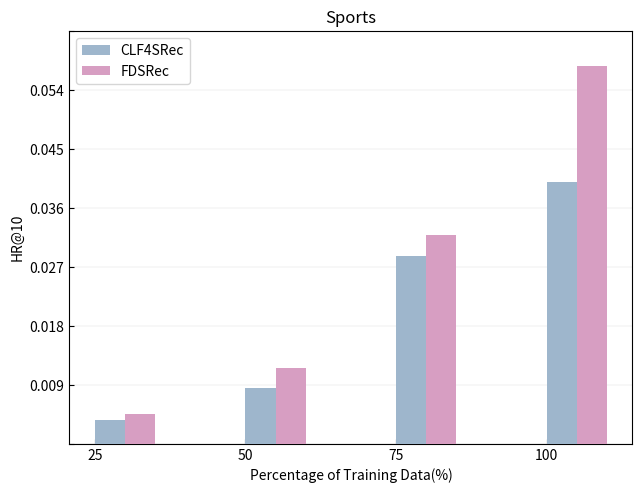

Source code (Python):
import matplotlib.pyplot as plt
import numpy as np

# 两个元素的数据和类别
categories = ['25', '50', '75', '100']
# values_element1 = [0.0370, 0.0383, 0.0404, 0.0434]
values_element2 = [0.0037, 0.0085, 0.0287, 0.0399]
values_element3 = [0.0045, 0.0115, 0.0319, 0.0576]

# 设置条形图的宽度
bar_width = 0.2

# 创建一个图形和坐标轴对象
fig, ax = plt.subplots()

# 绘制两个元素的条形图
# bars1 = ax.bar(np.arange(len(categories)), values_element1, bar_width, label='MoCo4SRec', color='#00a6d9',
#                zorder=10)
bars2 = ax.bar(np.arange(len(categories)) + bar_width, values_element2, bar_width, label='CLF4SRec', color='#9eb6cc',
               zorder=10)
bars3 = ax.bar(np.arange(len(categories)) + bar_width + bar_width, values_element3, bar_width, label='FDSRec',
               color='#d79ec2', zorder=10)

# 添加类别标签和标题
ax.set_xticks(np.arange(len(categories)) + bar_width / 2)
ax.set_xticklabels(categories)

# 将刻度向内对齐
ax.tick_params(direction='in')

# 添加标题和标签
ax.set_title('Sports')
ax.set_xlabel('Percentage of Training Data(%)')
ax.set_ylabel('HR@10')

yticks = [0.0, 0.009, 0.018, 0.027, 0.036, 0.045, 0.054, 0.063]  # 0.06
yticklabels = ['', '0.009', '0.018', '0.027', '0.036', '0.045', '0.054', '']  # 刻度标签，将底部的刻度标签设为空字符串
ax.set_yticks(yticks)
ax.set_ylim(yticks[0], yticks[-1])
ax.set_yticklabels(yticklabels)

# 显示网格线
ax.yaxis.grid(True, linewidth=0.2, linestyle='-', color='#cbcbcb')

# 添加图例
ax.legend(loc=2)

# 调整左右两侧的空白边
plt.subplots_adjust(left=0.11, right=0.99)  # 根据需要调整左右边界的值
plt.subplots_adjust(top=0.95, bottom=0.09)

# 显示图形
plt.show()
